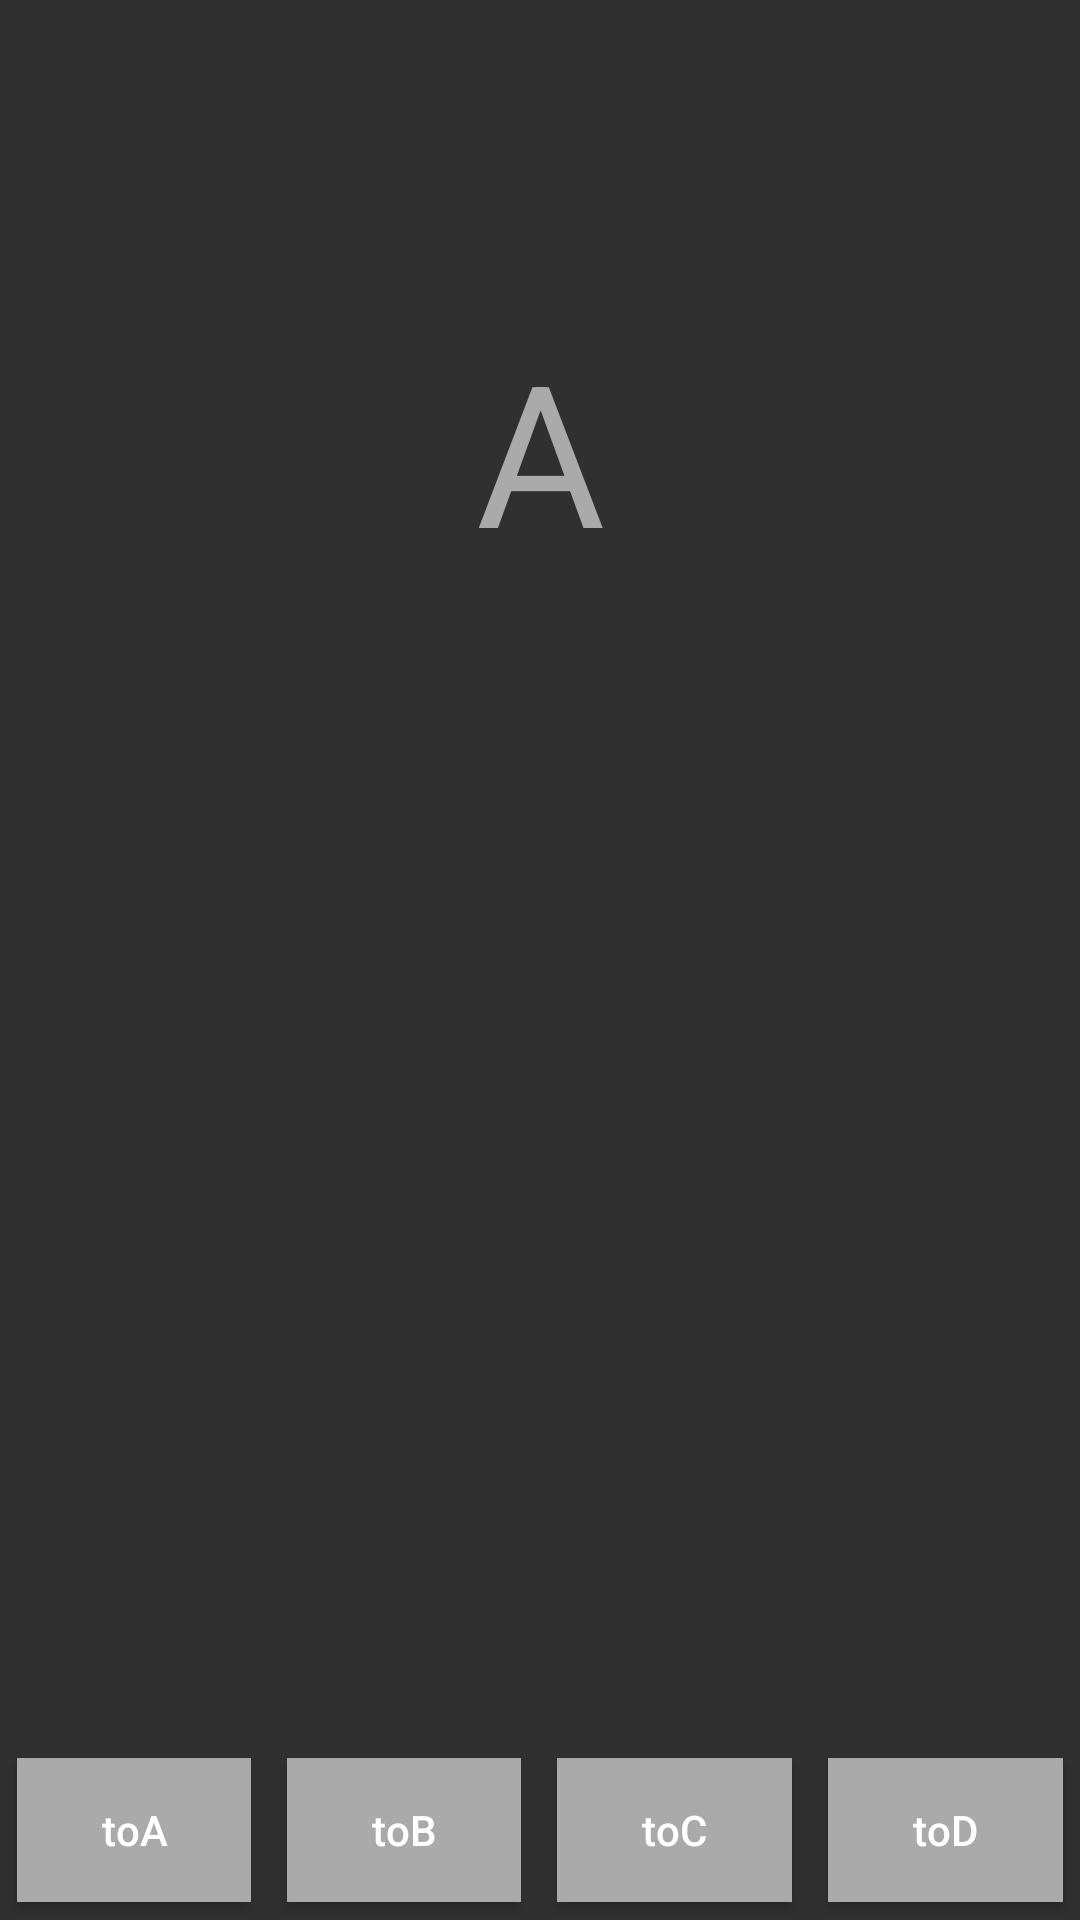

This screen was rendered from an Android layout file. Write that file and the resources it references.
<!-- AndroidManifest.xml: application theme Theme.AppCompat.NoActionBar -->
<!-- res/layout/activity_launch_mode_a.xml -->
<?xml version="1.0" encoding="utf-8"?>
<RelativeLayout xmlns:android="http://schemas.android.com/apk/res/android"
    xmlns:tools="http://schemas.android.com/tools"
    android:id="@+id/activity_launch_mode_a"
    android:layout_width="match_parent"
    android:layout_height="match_parent"
    android:paddingBottom="@dimen/activity_vertical_margin"
    android:paddingLeft="@dimen/activity_horizontal_margin"
    android:paddingRight="@dimen/activity_horizontal_margin"
    android:paddingTop="@dimen/activity_vertical_margin"
    tools:context="com.example.user.chendemo.launch_mode_a">

    <TextView
        android:layout_width="match_parent"
        android:layout_height="300dp"
        android:text="A"
        android:textColor="@android:color/darker_gray"
        android:layout_centerHorizontal="true"
        android:gravity="center"
        android:textSize="66sp"/>
    <LinearLayout
        android:layout_width="match_parent"
        android:layout_height="60dp"
        android:layout_alignParentBottom="true"
        >
        <Button
            android:id="@+id/a_to_a"
            android:layout_width="0dp"
            android:layout_height="match_parent"
            android:layout_weight="1"
            android:layout_margin="6dp"
            android:text="toA"
            android:textAllCaps="false"
            android:background="@android:color/darker_gray"/>
        <Button
            android:id="@+id/a_to_b"
            android:layout_width="0dp"
            android:layout_height="match_parent"
            android:layout_weight="1"
            android:layout_margin="6dp"
            android:text="toB"
            android:textAllCaps="false"
            android:background="@android:color/darker_gray"/>
        <Button
            android:id="@+id/a_to_c"
            android:layout_width="0dp"
            android:layout_height="match_parent"
            android:layout_weight="1"
            android:text="toC"
            android:textAllCaps="false"
            android:layout_margin="6dp"

            android:background="@android:color/darker_gray"/>
        <Button
            android:id="@+id/a_to_d"
            android:layout_width="0dp"
            android:layout_height="match_parent"
            android:layout_weight="1"
            android:layout_margin="6dp"
            android:text="toD"
            android:textAllCaps="false"
            android:background="@android:color/darker_gray"/>
    </LinearLayout>

</RelativeLayout>
<!-- resources referenced by this layout -->
<resources>

</resources>
